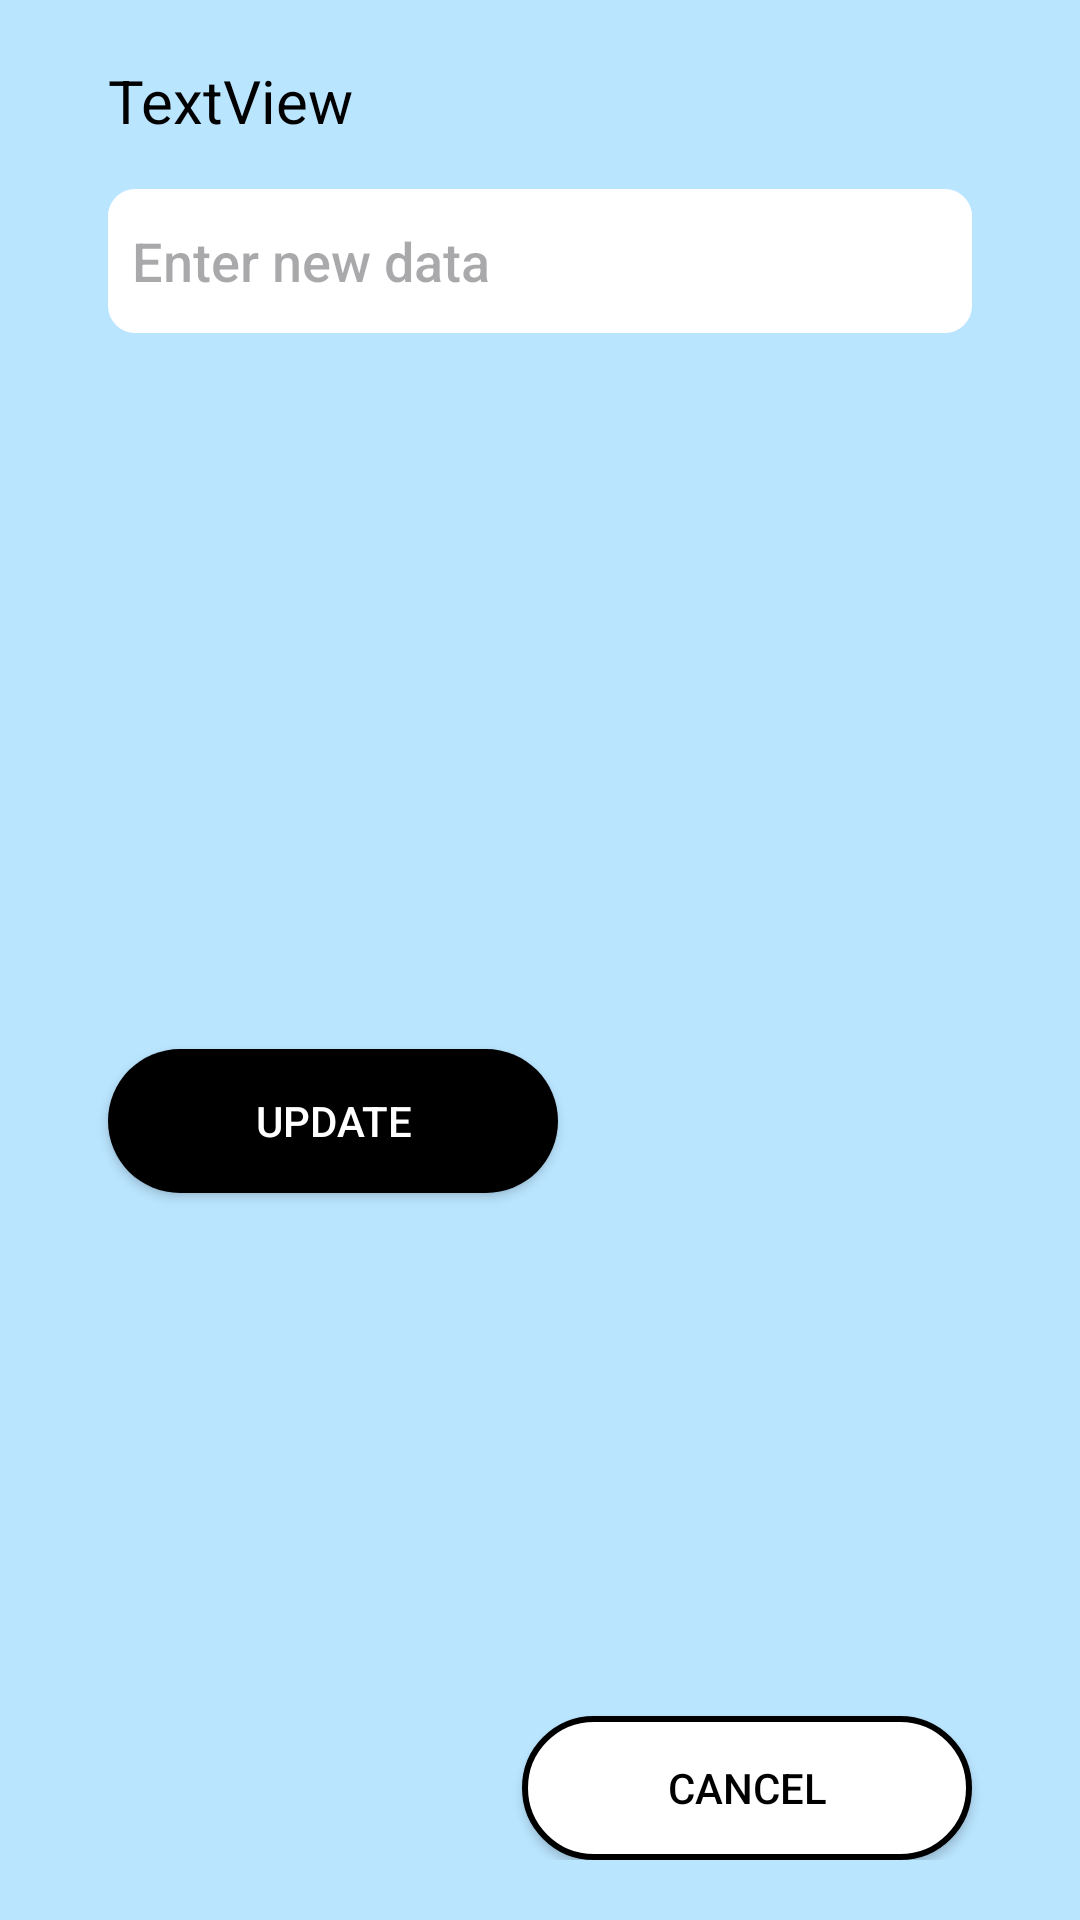

This screen was rendered from an Android layout file. Write that file and the resources it references.
<!-- AndroidManifest.xml: application theme Theme.EventPalorganization -->
<!-- res/layout/dialog_edit.xml -->
<?xml version="1.0" encoding="utf-8"?>

<androidx.constraintlayout.widget.ConstraintLayout xmlns:android="http://schemas.android.com/apk/res/android"
    xmlns:app="http://schemas.android.com/apk/res-auto"
    xmlns:tools="http://schemas.android.com/tools"
    android:layout_width="match_parent"
    android:layout_height="wrap_content"
    android:padding="20dp"
    android:gravity="center"
    android:background="#BAE5FF"
    android:orientation="vertical">

    <TextView
        android:id="@+id/dialogTitle"
        android:layout_width="wrap_content"
        android:layout_height="wrap_content"
        android:text="TextView"
        android:textColor="@color/black"
        android:textSize="20sp"
        app:layout_constraintStart_toStartOf="@+id/editTextData"
        app:layout_constraintTop_toTopOf="parent" />

    <EditText
        android:id="@+id/editTextData"
        android:layout_width="0dp"
        android:layout_height="48dp"
        android:layout_marginStart="16dp"
        android:layout_marginTop="16dp"
        android:layout_marginEnd="16dp"
        android:background="@drawable/edit_text"
        android:fontFamily="sans-serif-medium"
        android:hint="Enter new data"
        android:padding="8dp"
        android:textColor="@color/black"
        app:layout_constraintEnd_toEndOf="parent"
        app:layout_constraintStart_toStartOf="parent"
        app:layout_constraintTop_toBottomOf="@+id/dialogTitle" />

    <androidx.appcompat.widget.AppCompatButton
        android:id="@+id/dialogUpdBtn"
        android:layout_width="150dp"
        android:layout_height="wrap_content"
        android:layout_marginTop="16dp"
        android:background="@drawable/rectangular_button"
        android:text="Update"
        android:textColor="@color/white"
        app:layout_constraintBottom_toBottomOf="parent"
        app:layout_constraintStart_toStartOf="@+id/editTextData"
        app:layout_constraintTop_toBottomOf="@+id/editTextData" />

    <androidx.appcompat.widget.AppCompatButton
        android:id="@+id/cancel_button"
        android:layout_width="150dp"
        android:layout_height="wrap_content"
        android:background="@drawable/cancel_btn"
        android:text="cancel"
        android:textColor="@color/black"
        app:layout_constraintBottom_toBottomOf="parent"
        app:layout_constraintEnd_toEndOf="@+id/editTextData" />


</androidx.constraintlayout.widget.ConstraintLayout>
<!-- resources referenced by this layout -->
<resources>
  <color name="black">#FF000000</color>
  <color name="white">#FFFFFFFF</color>
  <!-- drawable cancel_btn (drawable) -->
  <?xml version="1.0" encoding="utf-8"?>
  
  <shape xmlns:android="http://schemas.android.com/apk/res/android">
      <corners android:radius="30dp"/>
      <solid android:color="@color/white"/>
      <stroke android:color="@color/black"
          android:width="2dp"/>
  
  </shape>
  <!-- drawable edit_text (drawable) -->
  <?xml version="1.0" encoding="utf-8"?>
  
  <shape xmlns:android="http://schemas.android.com/apk/res/android">
      <corners android:radius="9dp"/>
      <solid android:color="#FFFFFF"/>
      <padding android:bottom="5dp"
          android:top="5dp"
          android:left="10dp"
          android:right="5dp"/>
  </shape>
  <!-- drawable rectangular_button (drawable) -->
  <?xml version="1.0" encoding="utf-8"?>
  
  <shape xmlns:android="http://schemas.android.com/apk/res/android">
      <corners android:radius="30dp"/>
      <solid android:color="#000000"/>
  </shape>
  <style name="Theme.EventPalorganization" parent="Base.Theme.EventPalorganization" />
  <style name="Base.Theme.EventPalorganization" parent="Theme.Material3.DayNight.NoActionBar">
          
          
      </style>
</resources>
